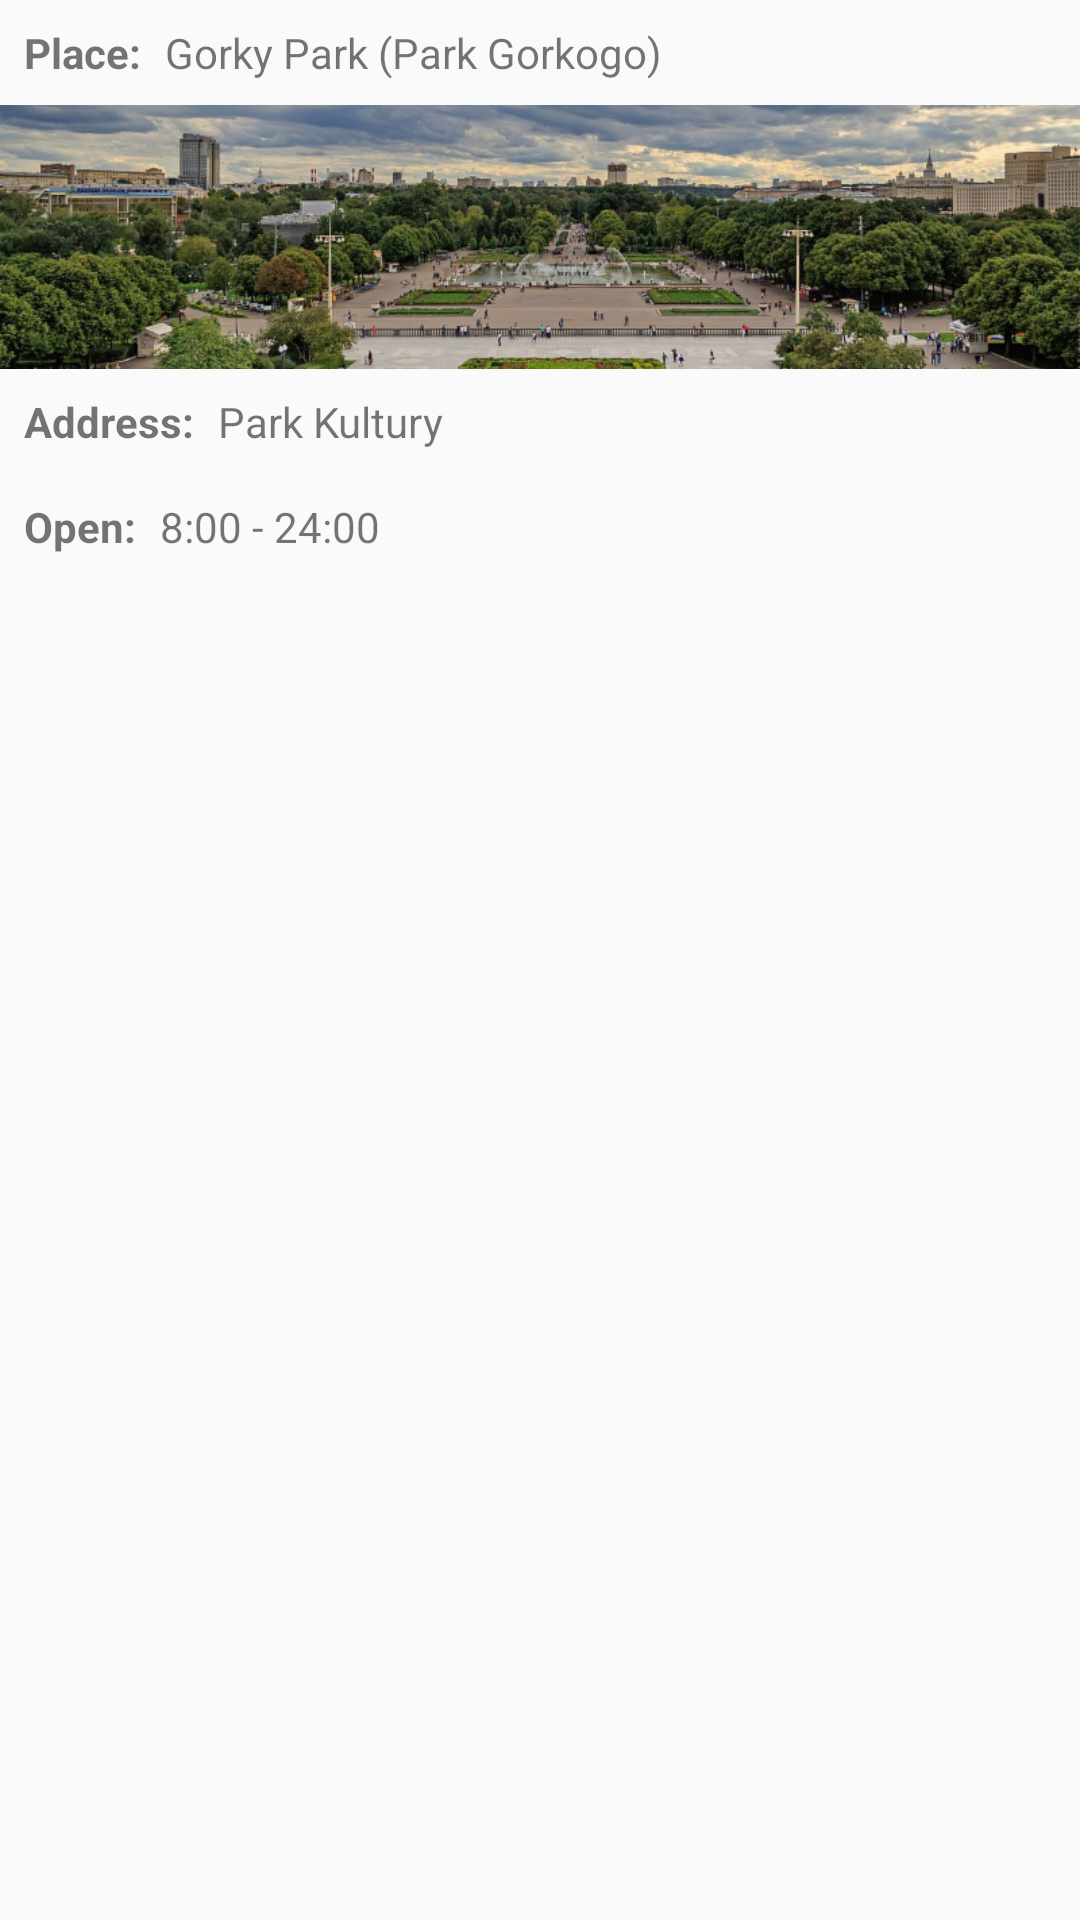

This screen was rendered from an Android layout file. Write that file and the resources it references.
<!-- AndroidManifest.xml: application theme AppTheme -->
<!-- res/layout/item.xml -->
<?xml version="1.0" encoding="utf-8"?>
<LinearLayout xmlns:android="http://schemas.android.com/apk/res/android"
    android:layout_width="match_parent"
    android:layout_height="match_parent"
    android:orientation="vertical">

    <LinearLayout
        android:id="@+id/place_list"
        android:layout_width="match_parent"
        android:layout_height="wrap_content"
        android:orientation="horizontal"
        android:padding="8dp">

        <TextView
            android:layout_width="wrap_content"
            android:layout_height="wrap_content"
            android:text="@string/name"
            android:textStyle="bold" />

        <TextView
            android:id="@+id/item_name"
            android:layout_width="wrap_content"
            android:layout_height="wrap_content"
            android:paddingLeft="8dp"
            android:text="Gorky Park (Park Gorkogo)" />

    </LinearLayout>

    <ImageView
        android:id="@+id/image"
        android:layout_width="match_parent"
        android:layout_height="@dimen/image_height"
        android:scaleType="centerCrop"
        android:src="@drawable/gorky_park" />

    <LinearLayout
        android:layout_width="match_parent"
        android:layout_height="wrap_content"
        android:orientation="horizontal"
        android:padding="8dp">

        <TextView
            android:layout_width="wrap_content"
            android:layout_height="wrap_content"
            android:text="@string/address"
            android:textStyle="bold" />

        <TextView
            android:id="@+id/item_address"
            android:layout_width="wrap_content"
            android:layout_height="wrap_content"
            android:paddingLeft="8dp"
            android:text="Park Kultury" />

    </LinearLayout>

    <LinearLayout
        android:layout_width="match_parent"
        android:layout_height="wrap_content"
        android:orientation="horizontal"
        android:padding="8dp">

        <TextView
            android:layout_width="wrap_content"
            android:layout_height="wrap_content"
            android:text="@string/open"
            android:textStyle="bold" />

        <TextView
            android:id="@+id/item_working_hours"
            android:layout_width="wrap_content"
            android:layout_height="wrap_content"
            android:paddingLeft="8dp"
            android:text="8:00 - 24:00" />

    </LinearLayout>

</LinearLayout>
<!-- resources referenced by this layout -->
<resources>
  <dimen name="image_height">88dp</dimen>
  <!-- drawable gorky_park: png bitmap (drawable-hdpi, 480852 bytes) -->
  <string name="address">Address:</string>
  <string name="name">Place:</string>
  <string name="open">Open:</string>
  <style name="AppTheme" parent="Theme.AppCompat.Light.DarkActionBar">
          
          <item name="colorPrimary">@color/colorPrimary</item>
          <item name="colorPrimaryDark">@color/colorPrimaryDark</item>
          <item name="colorAccent">@color/colorAccent</item>
      </style>
  <color name="colorPrimary">#E64A19</color>
  <color name="colorPrimaryDark">#BF360C</color>
  <color name="colorAccent">#FF4081</color>
</resources>
